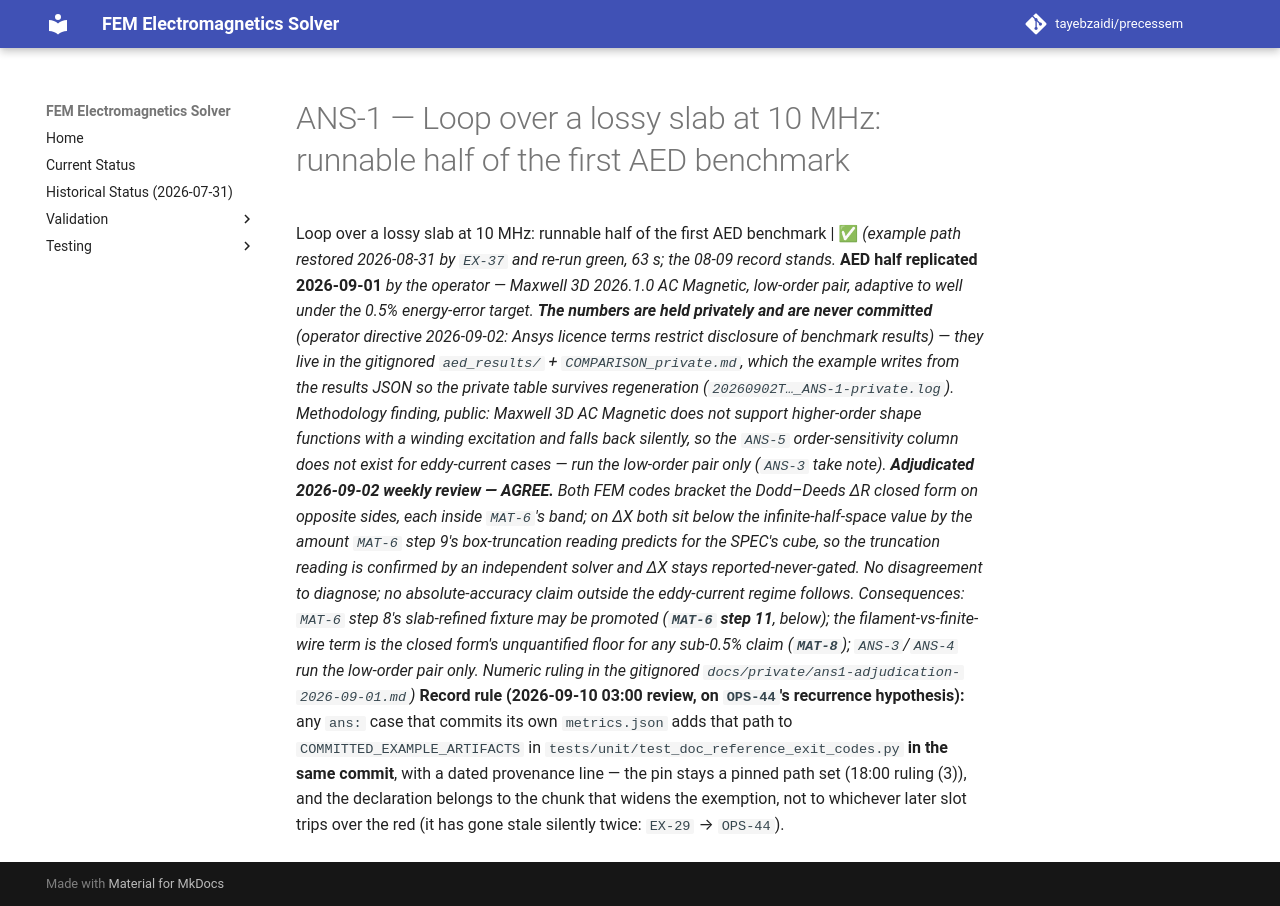

repository: tayebzaidi/precessem · page: planning/chunks/ANS-1/index.html · generator: mkdocs

# ANS-1 — Loop over a lossy slab at 10 MHz: runnable half of the first AED benchmark

 Loop over a lossy slab at 10 MHz: runnable half of the first AED benchmark | ✅ *(example path restored 2026-08-31 by `EX-37` and re-run green, 63 s; the 08-09 record stands.* **AED half replicated 2026-09-01** *by the operator — Maxwell 3D 2026.1.0 AC Magnetic, low-order pair, adaptive to well under the 0.5% energy-error target. **The numbers are held privately and are never committed** (operator directive 2026-09-02: Ansys licence terms restrict disclosure of benchmark results) — they live in the gitignored `aed_results/` + `COMPARISON_private.md`, which the example writes from the results JSON so the private table survives regeneration (`20260902T…_ANS-1-private.log`). Methodology finding, public: Maxwell 3D AC Magnetic does not support higher-order shape functions with a winding excitation and falls back silently, so the `ANS-5` order-sensitivity column does not exist for eddy-current cases — run the low-order pair only (`ANS-3` take note). **Adjudicated 2026-09-02 weekly review — AGREE.** Both FEM codes bracket the Dodd–Deeds ΔR closed form on opposite sides, each inside `MAT-6`'s band; on ΔX both sit below the infinite-half-space value by the amount `MAT-6` step 9's box-truncation reading predicts for the SPEC's cube, so the truncation reading is confirmed by an independent solver and ΔX stays reported-never-gated. No disagreement to diagnose; no absolute-accuracy claim outside the eddy-current regime follows. Consequences: `MAT-6` step 8's slab-refined fixture may be promoted (**`MAT-6` step 11**, below); the filament-vs-finite-wire term is the closed form's unquantified floor for any sub-0.5% claim (**`MAT-8`**); `ANS-3`/`ANS-4` run the low-order pair only. Numeric ruling in the gitignored `docs/private/ans1-adjudication-2026-09-01.md`)* **Record rule (2026-09-10 03:00 review, on `OPS-44`'s recurrence hypothesis):** any `ans:` case that commits its own `metrics.json` adds that path to `COMMITTED_EXAMPLE_ARTIFACTS` in `tests/unit/test_doc_reference_exit_codes.py` **in the same commit**, with a dated provenance line — the pin stays a pinned path set (18:00 ruling (3)), and the declaration belongs to the chunk that widens the exemption, not to whichever later slot trips over the red (it has gone stale silently twice: `EX-29` → `OPS-44`). 
